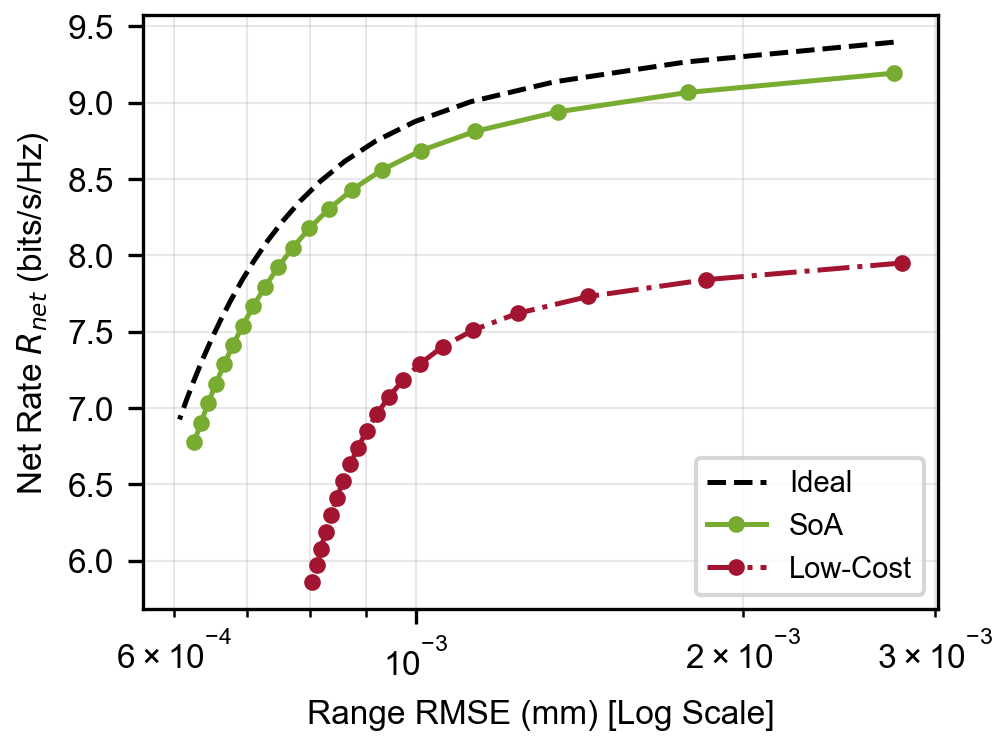

Values plotted in this chart, from the file beside it:
alpha, R_net_bps_hz, RMSE_mm, label, Quality
0.05, 9.396, 0.002749, Ideal, Ideal
0.06316, 9.266, 0.001771, Ideal, Ideal
0.07632, 9.136, 0.001341, Ideal, Ideal
0.08947, 9.006, 0.001124, Ideal, Ideal
0.1026, 8.876, 0.0009985, Ideal, Ideal
0.1158, 8.746, 0.0009178, Ideal, Ideal
0.1289, 8.616, 0.0008607, Ideal, Ideal
0.1421, 8.486, 0.0008176, Ideal, Ideal
0.1553, 8.356, 0.0007833, Ideal, Ideal
0.1684, 8.226, 0.0007551, Ideal, Ideal
0.1816, 8.096, 0.0007311, Ideal, Ideal
0.1947, 7.966, 0.0007104, Ideal, Ideal
0.2079, 7.836, 0.0006923, Ideal, Ideal
0.2211, 7.705, 0.0006761, Ideal, Ideal
0.2342, 7.575, 0.0006617, Ideal, Ideal
0.2474, 7.445, 0.0006486, Ideal, Ideal
0.2605, 7.315, 0.0006367, Ideal, Ideal
0.2737, 7.185, 0.0006258, Ideal, Ideal
0.2868, 7.055, 0.0006158, Ideal, Ideal
0.3, 6.925, 0.0006065, Ideal, Ideal
0.05, 9.193, 0.002753, SoA, SoA
0.06316, 9.066, 0.001777, SoA, SoA
0.07632, 8.939, 0.00135, SoA, SoA
0.08947, 8.812, 0.001134, SoA, SoA
0.1026, 8.685, 0.00101, SoA, SoA
0.1158, 8.558, 0.0009305, SoA, SoA
0.1289, 8.43, 0.0008743, SoA, SoA
0.1421, 8.303, 0.0008319, SoA, SoA
0.1553, 8.176, 0.0007983, SoA, SoA
0.1684, 8.049, 0.0007705, SoA, SoA
0.1816, 7.921, 0.0007471, SoA, SoA
0.1947, 7.794, 0.0007268, SoA, SoA
0.2079, 7.667, 0.0007091, SoA, SoA
0.2211, 7.539, 0.0006933, SoA, SoA
0.2342, 7.412, 0.0006792, SoA, SoA
0.2474, 7.285, 0.0006665, SoA, SoA
0.2605, 7.157, 0.0006549, SoA, SoA
0.2737, 7.03, 0.0006443, SoA, SoA
0.2868, 6.903, 0.0006346, SoA, SoA
0.3, 6.775, 0.0006256, SoA, SoA
0.05, 7.95, 0.002799, Low-Cost, Low-Cost
0.06316, 7.84, 0.001847, Low-Cost, Low-Cost
0.07632, 7.73, 0.001441, Low-Cost, Low-Cost
0.08947, 7.62, 0.001241, Low-Cost, Low-Cost
0.1026, 7.51, 0.001129, Low-Cost, Low-Cost
0.1158, 7.4, 0.001058, Low-Cost, Low-Cost
0.1289, 7.29, 0.001009, Low-Cost, Low-Cost
0.1421, 7.18, 0.0009728, Low-Cost, Low-Cost
0.1553, 7.07, 0.0009442, Low-Cost, Low-Cost
0.1684, 6.96, 0.0009209, Low-Cost, Low-Cost
0.1816, 6.85, 0.0009013, Low-Cost, Low-Cost
0.1947, 6.74, 0.0008846, Low-Cost, Low-Cost
0.2079, 6.63, 0.0008701, Low-Cost, Low-Cost
0.2211, 6.52, 0.0008573, Low-Cost, Low-Cost
0.2342, 6.41, 0.0008459, Low-Cost, Low-Cost
0.2474, 6.299, 0.0008357, Low-Cost, Low-Cost
0.2605, 6.189, 0.0008265, Low-Cost, Low-Cost
0.2737, 6.079, 0.0008182, Low-Cost, Low-Cost
0.2868, 5.969, 0.0008105, Low-Cost, Low-Cost
0.3, 5.859, 0.0008035, Low-Cost, Low-Cost
